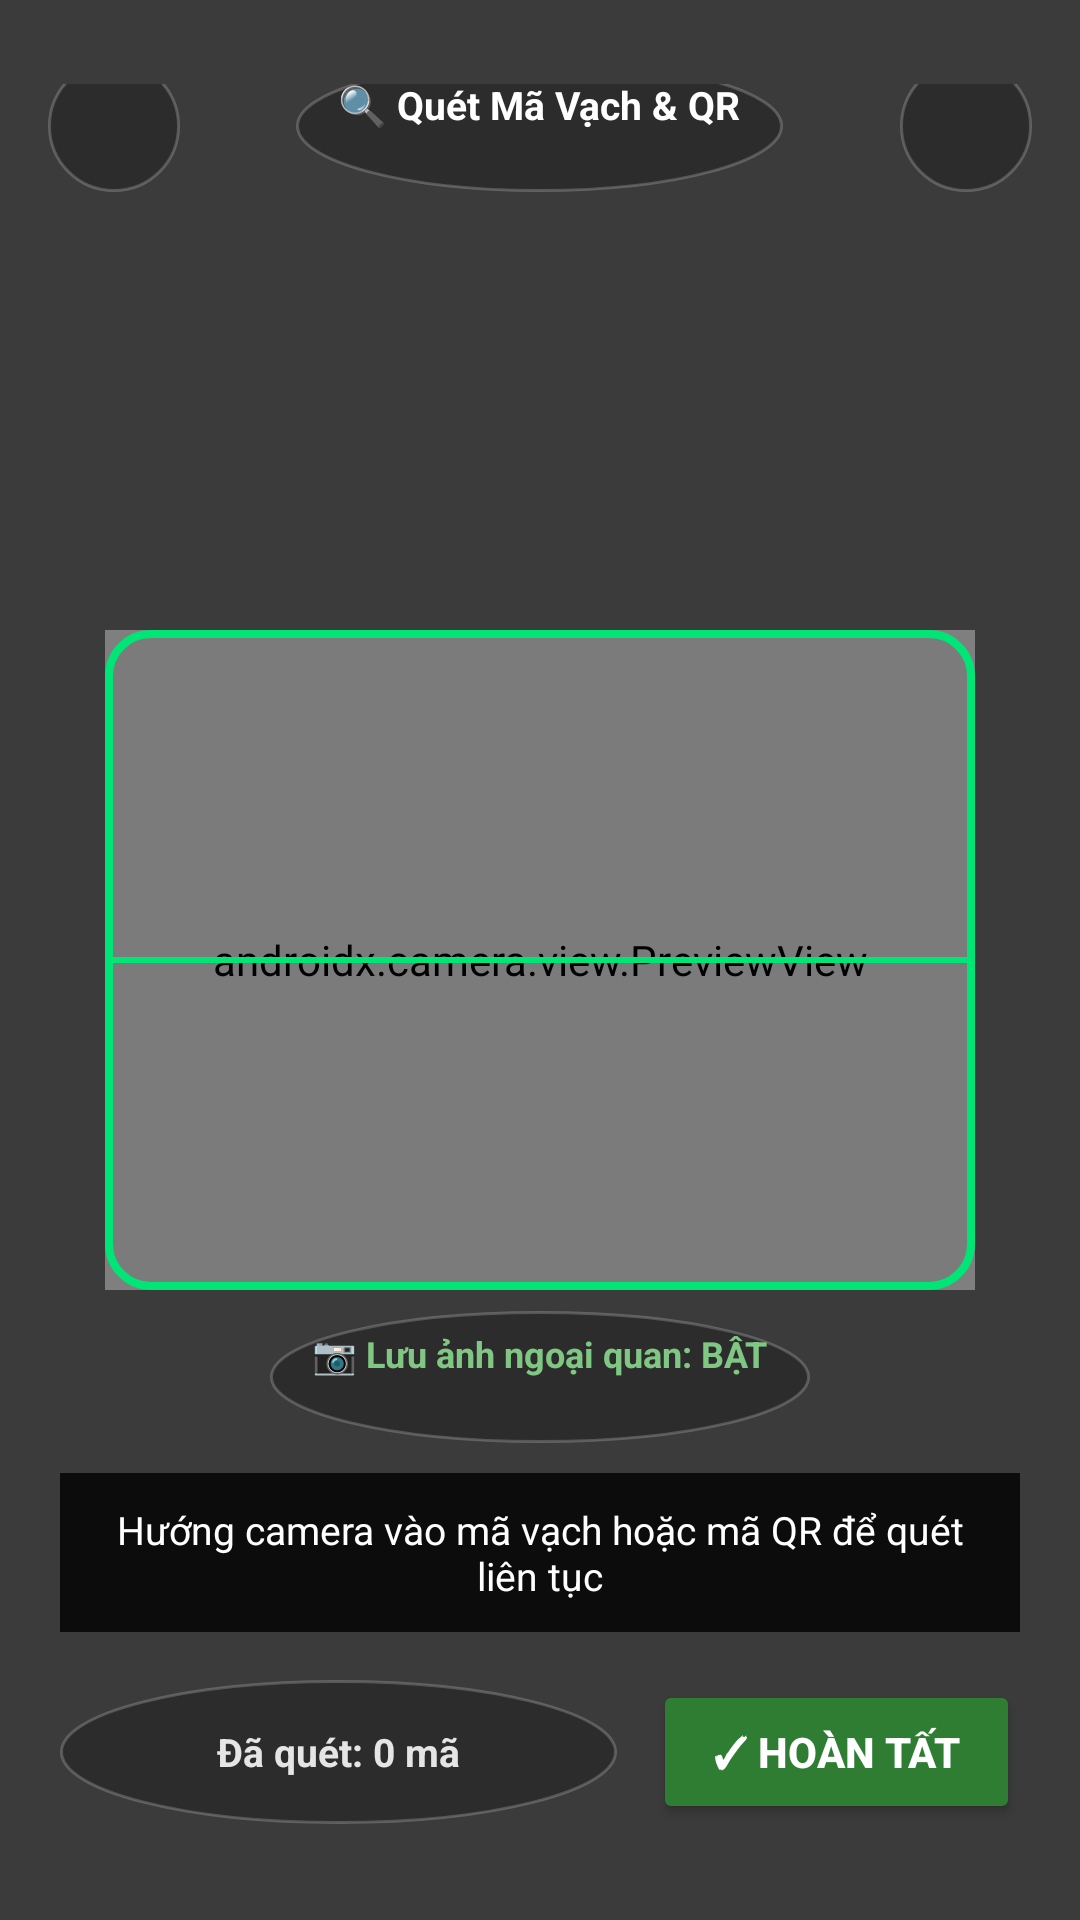

Reconstruct the res/layout file that produces this screen, plus the resources it refers to.
<!-- AndroidManifest.xml: activity theme QuickCameraTheme -->
<!-- res/layout/activity_barcode_scan.xml -->
<?xml version="1.0" encoding="utf-8"?>
<FrameLayout xmlns:android="http://schemas.android.com/apk/res/android"
    xmlns:app="http://schemas.android.com/apk/res-auto"
    android:layout_width="match_parent"
    android:layout_height="match_parent"
    android:background="#000000">

    
    <androidx.camera.view.PreviewView
        android:id="@+id/barcode_camera_preview"
        android:layout_width="match_parent"
        android:layout_height="match_parent"
        app:scaleType="fillCenter" />

    
    <RelativeLayout
        android:layout_width="match_parent"
        android:layout_height="match_parent">

        
        <FrameLayout
            android:id="@+id/viewfinder_box"
            android:layout_width="290dp"
            android:layout_height="220dp"
            android:layout_centerInParent="true"
            android:background="@drawable/viewfinder_border">

            
            <View
                android:id="@+id/laser_line"
                android:layout_width="match_parent"
                android:layout_height="2dp"
                android:layout_gravity="center_vertical"
                android:background="#00E676" />
        </FrameLayout>

        
        <View
            android:id="@+id/mask_top"
            android:layout_width="match_parent"
            android:layout_height="0dp"
            android:layout_alignParentTop="true"
            android:layout_above="@id/viewfinder_box"
            android:background="#88000000" />

        
        <View
            android:layout_width="match_parent"
            android:layout_height="220dp"
            android:layout_alignTop="@id/viewfinder_box"
            android:layout_alignParentStart="true"
            android:layout_toStartOf="@id/viewfinder_box"
            android:background="#88000000" />

        
        <View
            android:layout_width="match_parent"
            android:layout_height="220dp"
            android:layout_alignTop="@id/viewfinder_box"
            android:layout_alignParentEnd="true"
            android:layout_toEndOf="@id/viewfinder_box"
            android:background="#88000000" />

        
        <View
            android:layout_width="match_parent"
            android:layout_height="0dp"
            android:layout_below="@id/viewfinder_box"
            android:layout_alignParentBottom="true"
            android:background="#88000000" />
    </RelativeLayout>

    
    <RelativeLayout
        android:layout_width="match_parent"
        android:layout_height="wrap_content"
        android:paddingTop="28dp"
        android:paddingBottom="12dp"
        android:paddingStart="16dp"
        android:paddingEnd="16dp">

        <ImageButton
            android:id="@+id/btn_barcode_close"
            android:layout_width="44dp"
            android:layout_height="44dp"
            android:layout_alignParentStart="true"
            android:layout_centerVertical="true"
            android:background="@drawable/camera_control_btn_bg"
            android:contentDescription="Đóng"
            android:padding="10dp"
            android:src="@drawable/ic_camera_close" />

        <TextView
            android:id="@+id/tv_barcode_title"
            android:layout_width="wrap_content"
            android:layout_height="wrap_content"
            android:layout_centerInParent="true"
            android:background="@drawable/camera_control_btn_bg"
            android:paddingStart="14dp"
            android:paddingEnd="14dp"
            android:paddingTop="6dp"
            android:paddingBottom="6dp"
            android:text="🔍 Quét Mã Vạch &amp; QR"
            android:textColor="#FFFFFF"
            android:textSize="13sp"
            android:textStyle="bold" />

        <ImageButton
            android:id="@+id/btn_barcode_flash"
            android:layout_width="44dp"
            android:layout_height="44dp"
            android:layout_alignParentEnd="true"
            android:layout_centerVertical="true"
            android:background="@drawable/camera_control_btn_bg"
            android:contentDescription="Flash"
            android:padding="10dp"
            android:src="@drawable/ic_camera_flash_off" />
    </RelativeLayout>

    
    <LinearLayout
        android:layout_width="match_parent"
        android:layout_height="wrap_content"
        android:layout_gravity="bottom"
        android:orientation="vertical"
        android:paddingBottom="32dp"
        android:paddingStart="20dp"
        android:paddingEnd="20dp">

        
        <TextView
            android:id="@+id/btn_barcode_toggle_photo"
            android:layout_width="wrap_content"
            android:layout_height="wrap_content"
            android:layout_gravity="center_horizontal"
            android:layout_marginBottom="10dp"
            android:background="@drawable/camera_control_btn_bg"
            android:clickable="true"
            android:focusable="true"
            android:paddingStart="14dp"
            android:paddingEnd="14dp"
            android:paddingTop="6dp"
            android:paddingBottom="6dp"
            android:text="📷 Lưu ảnh ngoại quan: BẬT"
            android:textColor="#81C784"
            android:textSize="12sp"
            android:textStyle="bold" />

        
        <TextView
            android:id="@+id/tv_last_scanned"
            android:layout_width="match_parent"
            android:layout_height="wrap_content"
            android:layout_marginBottom="16dp"
            android:background="#CC000000"
            android:gravity="center"
            android:padding="10dp"
            android:text="Hướng camera vào mã vạch hoặc mã QR để quét liên tục"
            android:textColor="#FFFFFF"
            android:textSize="13sp" />

        
        <LinearLayout
            android:layout_width="match_parent"
            android:layout_height="wrap_content"
            android:gravity="center_vertical"
            android:orientation="horizontal">

            <TextView
                android:id="@+id/tv_barcode_counter"
                android:layout_width="0dp"
                android:layout_height="48dp"
                android:layout_weight="1"
                android:layout_marginEnd="12dp"
                android:background="@drawable/camera_control_btn_bg"
                android:gravity="center"
                android:text="Đã quét: 0 mã"
                android:textColor="#E0FFFFFF"
                android:textSize="13sp"
                android:textStyle="bold" />

            <Button
                android:id="@+id/btn_barcode_done"
                android:layout_width="wrap_content"
                android:layout_height="48dp"
                android:backgroundTint="#2E7D32"
                android:paddingStart="20dp"
                android:paddingEnd="20dp"
                android:text="✓ Hoàn tất"
                android:textColor="#FFFFFF"
                android:textSize="14sp"
                android:textStyle="bold" />
        </LinearLayout>
    </LinearLayout>

</FrameLayout>
<!-- resources referenced by this layout -->
<resources>
  <!-- drawable camera_control_btn_bg (drawable) -->
  <?xml version="1.0" encoding="utf-8"?>
  <selector xmlns:android="http://schemas.android.com/apk/res/android">
      <item android:state_pressed="true">
          <shape android:shape="oval">
              <solid android:color="#80FFFFFF" />
              <size android:width="44dp" android:height="44dp" />
          </shape>
      </item>
      <item>
          <shape android:shape="oval">
              <solid android:color="#40000000" />
              <stroke android:width="1dp" android:color="#33FFFFFF" />
              <size android:width="44dp" android:height="44dp" />
          </shape>
      </item>
  </selector>
  <!-- drawable viewfinder_border (drawable) -->
  <?xml version="1.0" encoding="utf-8"?>
  <shape xmlns:android="http://schemas.android.com/apk/res/android"
      android:shape="rectangle">
      <corners android:radius="14dp" />
      <stroke
          android:width="2.5dp"
          android:color="#00E676" />
      <solid android:color="#08000000" />
  </shape>
  <style name="QuickCameraTheme" parent="Theme.AppCompat.NoActionBar">
          <item name="android:windowBackground">@android:color/black</item>
          <item name="android:windowNoTitle">true</item>
          <item name="android:windowActionBar">false</item>
          <item name="android:windowFullscreen">true</item>
      </style>
</resources>
